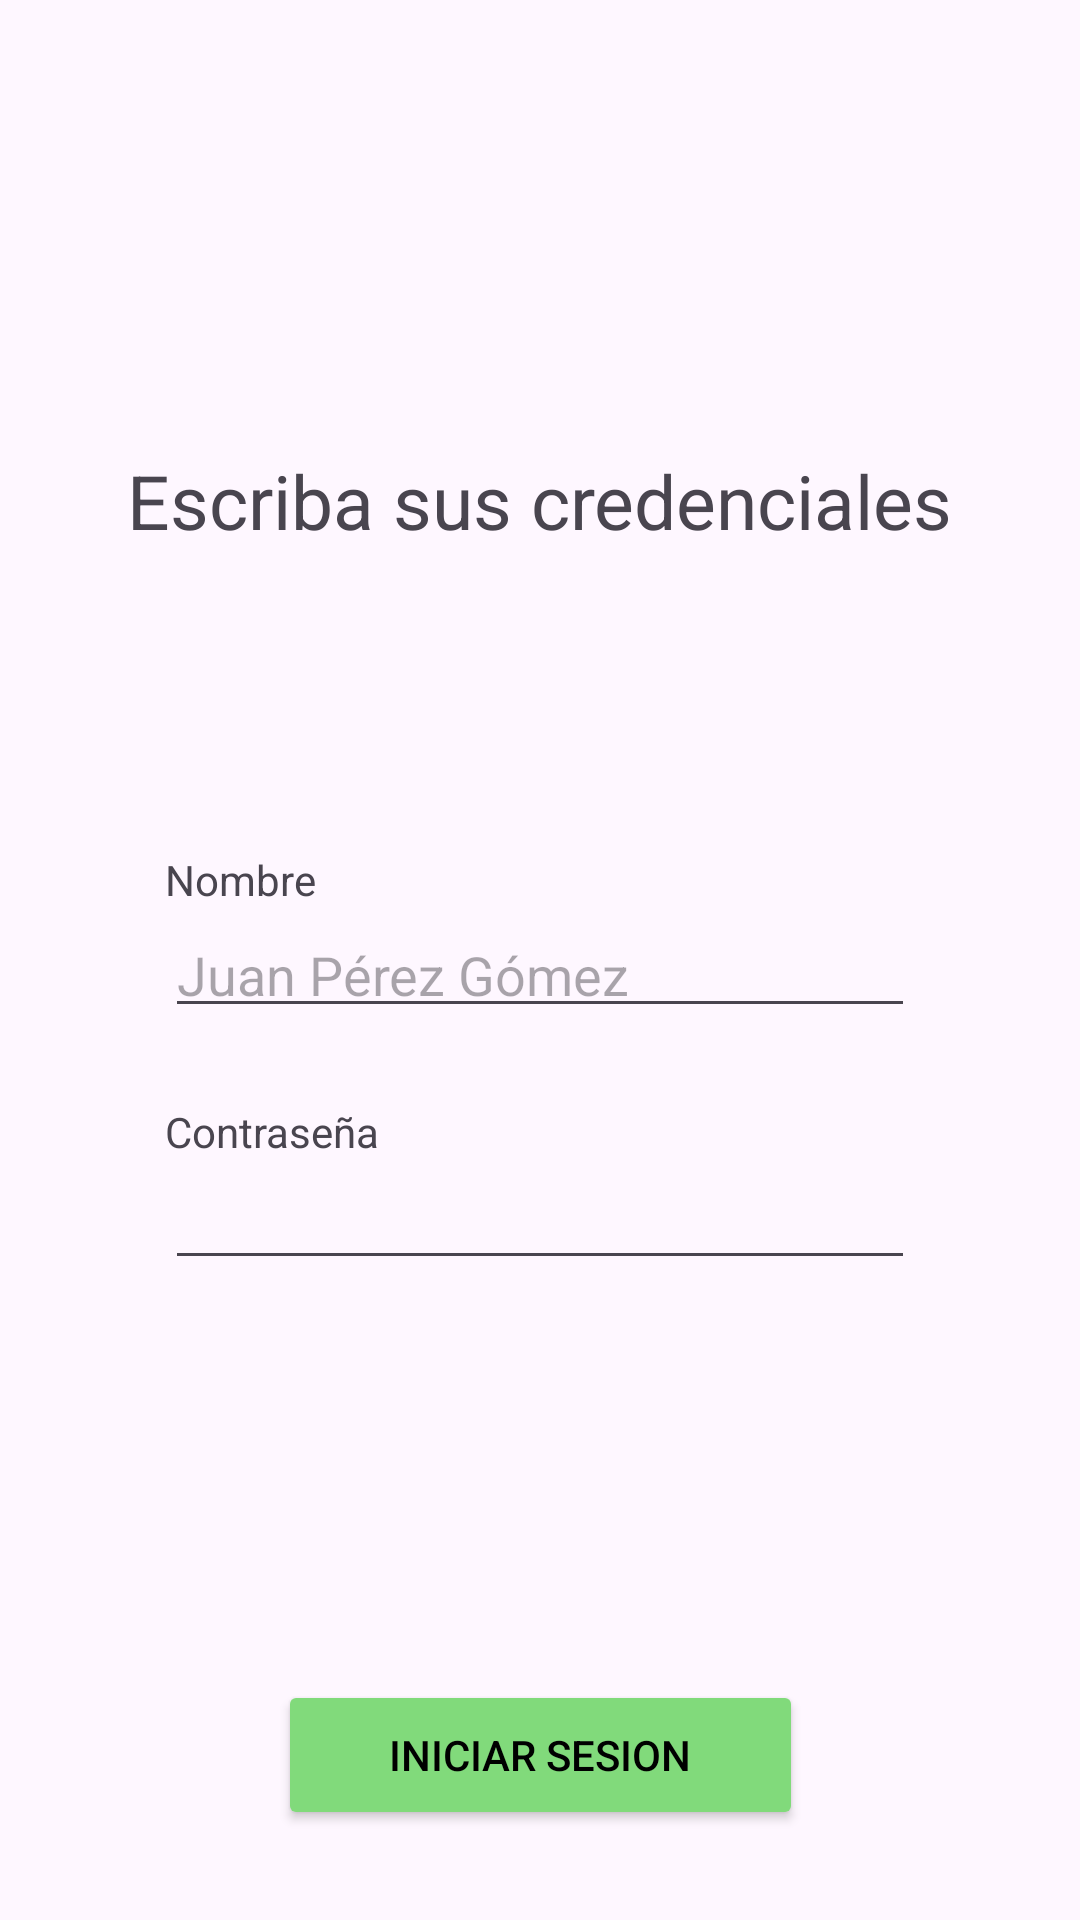

Here is an Android app screen rendered from its layout file. Give the layout XML and the strings, colors and styles it references.
<!-- AndroidManifest.xml: application theme Theme.CafeFront -->
<!-- res/layout/activity_login.xml -->
<?xml version="1.0" encoding="utf-8"?>
<androidx.constraintlayout.widget.ConstraintLayout xmlns:android="http://schemas.android.com/apk/res/android"
    xmlns:app="http://schemas.android.com/apk/res-auto"
    xmlns:tools="http://schemas.android.com/tools"
    android:id="@+id/main"
    android:layout_width="match_parent"
    android:layout_height="match_parent"
    tools:context=".Login">

    <TextView
        android:id="@+id/indicaciones"
        android:layout_width="wrap_content"
        android:layout_height="wrap_content"
        android:text="Escriba sus credenciales"
        android:textSize="25dp"
        android:layout_marginTop="150dp"
        app:layout_constraintStart_toStartOf="parent"
        app:layout_constraintEnd_toEndOf="parent"
        app:layout_constraintTop_toTopOf="parent"/>

    <TextView
        android:id="@+id/nombre"
        android:layout_width="wrap_content"
        android:layout_height="wrap_content"
        android:text="Nombre"
        android:layout_marginTop="100dp"
        app:layout_constraintTop_toBottomOf="@id/indicaciones"
        app:layout_constraintStart_toStartOf="@id/campo_nombre"/>

    <EditText
        android:id="@+id/campo_nombre"
        android:layout_width="250dp"
        android:layout_height="40dp"
        android:hint="Juan Pérez Gómez"
        app:layout_constraintStart_toStartOf="parent"
        app:layout_constraintEnd_toEndOf="parent"
        app:layout_constraintTop_toBottomOf="@id/nombre"/>

    <TextView
        android:id="@+id/contra"
        android:layout_width="wrap_content"
        android:layout_height="wrap_content"
        android:text="Contraseña"
        android:layout_marginTop="25dp"
        app:layout_constraintTop_toBottomOf="@id/campo_nombre"
        app:layout_constraintStart_toStartOf="@id/campo_nombre"/>

    <EditText
        android:id="@+id/campo_contra"
        android:layout_width="250dp"
        android:layout_height="40dp"
        app:layout_constraintStart_toStartOf="@id/contra"
        app:layout_constraintTop_toBottomOf="@id/contra"/>

    <Button
        android:id="@+id/iniciar_sesion"
        android:layout_width="175dp"
        android:layout_height="50dp"
        android:text="Iniciar sesion"
        android:textColor="@color/black"
        android:layout_marginBottom="30dp"
        android:backgroundTint="#81DA7B"
        app:layout_constraintBottom_toBottomOf="parent"
        app:layout_constraintStart_toStartOf="parent"
        app:layout_constraintEnd_toEndOf="parent"/>

</androidx.constraintlayout.widget.ConstraintLayout>
<!-- resources referenced by this layout -->
<resources>
  <style name="Theme.CafeFront" parent="Base.Theme.CafeFront" />
  <style name="Base.Theme.CafeFront" parent="Theme.Material3.DayNight.NoActionBar">
          
          
      </style>
  <!-- not gathered from this repository: default colours our renderer supplied (Android Studio template values) -->
  <color name="black">#FF000000</color>
</resources>
